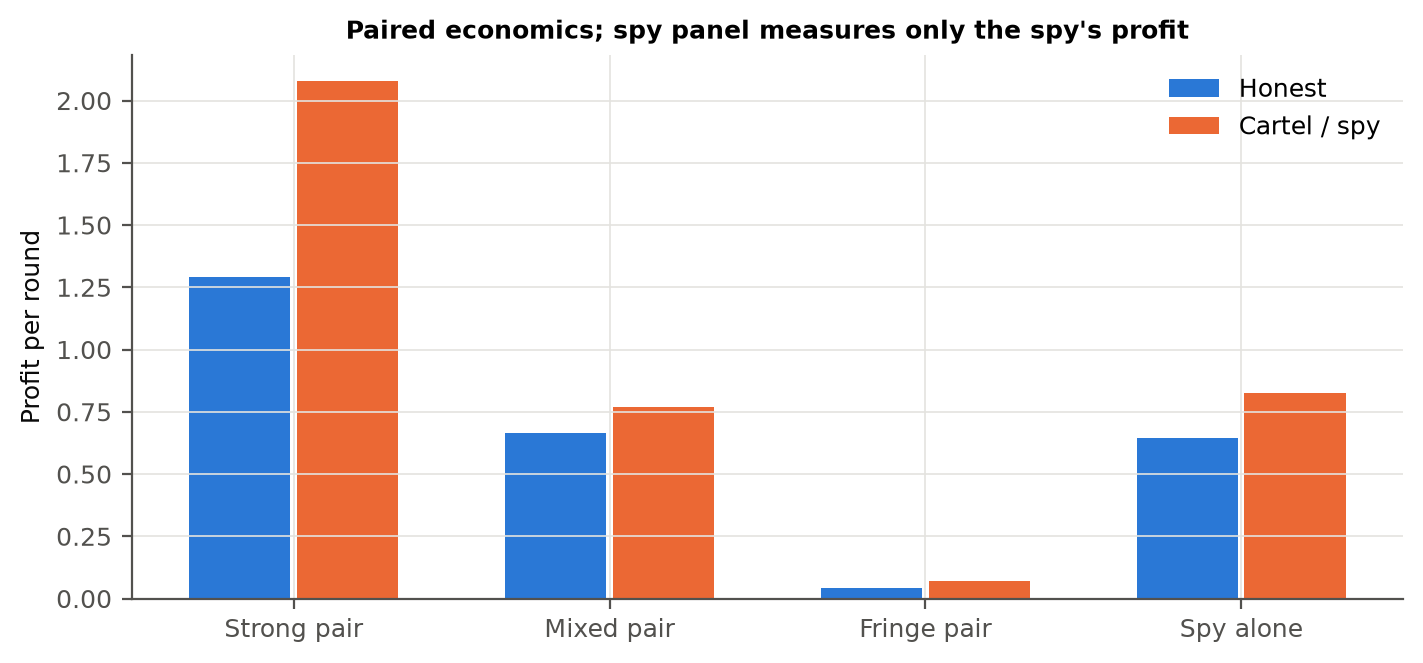

The table this chart was drawn from, first rows:
position, honest_profit, treatment_profit, gain_percent, paired_gain_ci_low, paired_gain_ci_high, markets, rounds
strong_strong, 1.291, 2.078, 60.94, 0.7734, 0.7992, 20, 1000
strong_fringe, 0.6644, 0.7686, 15.67, 0.0978, 0.1108, 20, 1000
fringe_fringe, 0.04365, 0.0686, 57.16, 0.02205, 0.02785, 20, 1000
spy, 0.6438, 0.8236, 27.93, 0.1755, 0.1837, 20, 1000
